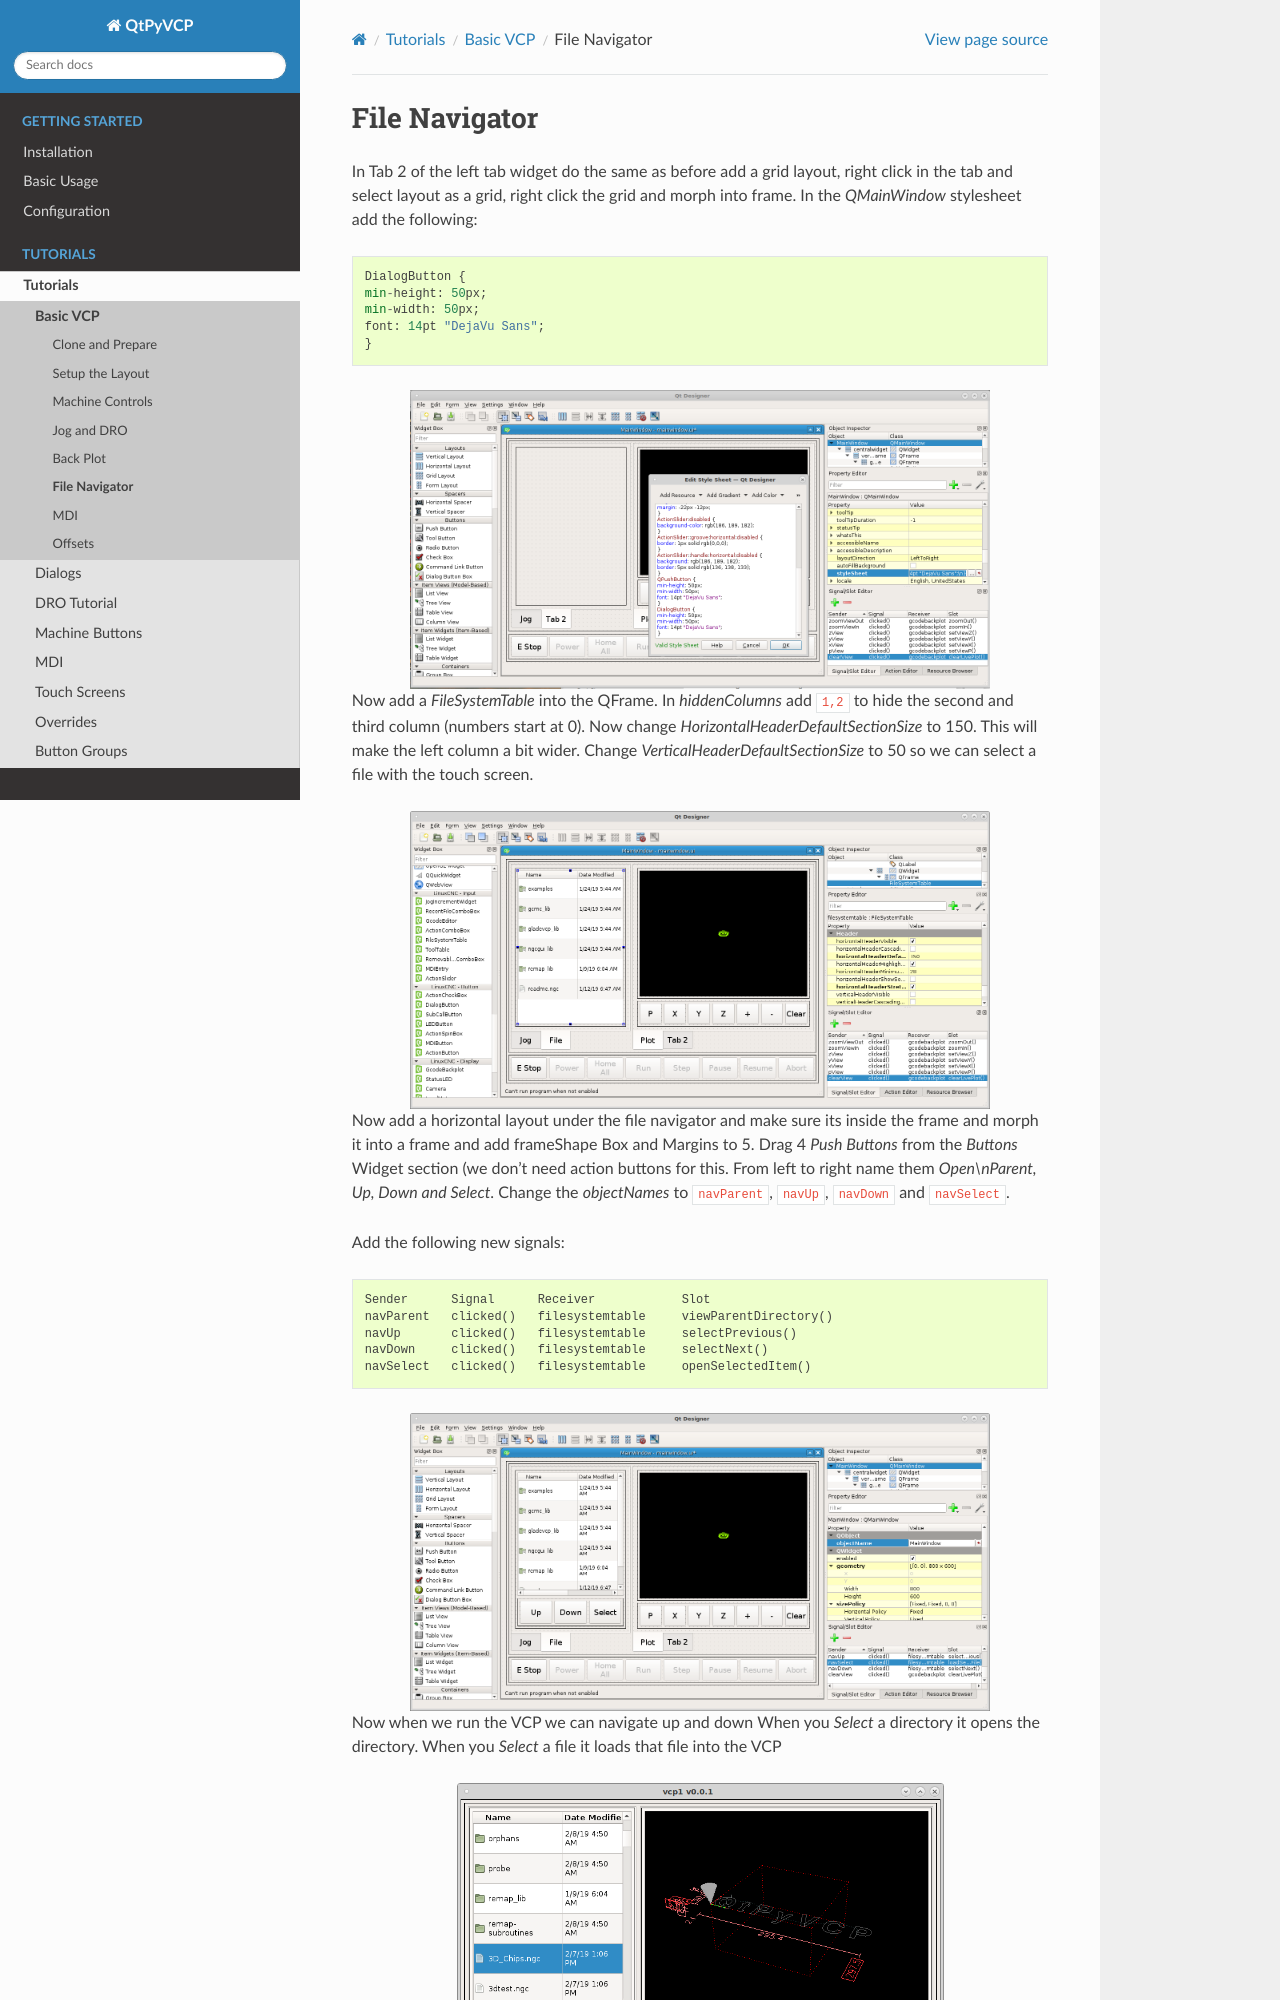

repository: kcjengr/qtpyvcp · page: tutorials/basic_vcp/basic_vcp_06.html · generator: sphinx

==============
File Navigator
==============

In Tab 2 of the left tab widget do the same as before add a grid layout, right
click in the tab and select layout as a grid, right click the grid and morph
into frame. In the `QMainWindow` stylesheet add the following::

    DialogButton {
    min-height: 50px;
    min-width: 50px;
    font: 14pt "DejaVu Sans";
    }

.. image:: images/vcp1-designer-20.png
   :align: center
   :scale: 40 %

Now add a `FileSystemTable` into the QFrame. In `hiddenColumns` add ``1,2`` to
hide the second and third column (numbers start at 0). Now change
`HorizontalHeaderDefaultSectionSize` to 150. This will make the left column a bit
wider. Change `VerticalHeaderDefaultSectionSize` to 50 so we can select a file
with the touch screen.

.. image:: images/vcp1-designer-21.png
   :align: center
   :scale: 40 %

Now add a horizontal layout under the file navigator and make sure its inside
the frame and morph it into a frame and add frameShape Box and Margins to 5.
Drag 4 `Push Buttons` from the `Buttons` Widget section (we don't need action
buttons for this. From left to right name them `Open\\nParent, Up, Down and
Select`. Change the `objectNames` to ``navParent``, ``navUp``, ``navDown`` and
``navSelect``.

Add the following new signals::

    Sender      Signal      Receiver            Slot
    navParent   clicked()   filesystemtable     viewParentDirectory()
    navUp       clicked()   filesystemtable     selectPrevious()
    navDown     clicked()   filesystemtable     selectNext()
    navSelect   clicked()   filesystemtable     openSelectedItem()
